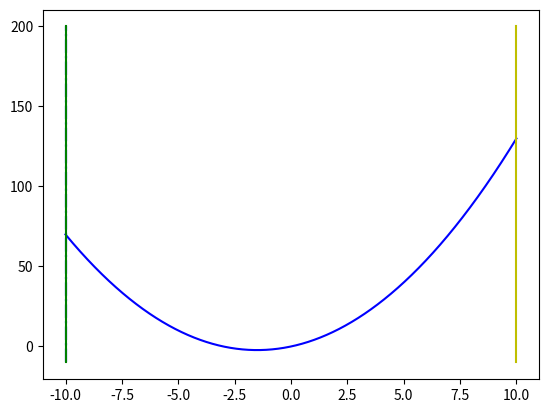

Here is the Python script that generated this plot: (Note: this script raises an exception after producing the figure.)
#!/usr/bin/env python
from matplotlib import pyplot
import numpy, time, random

class Counter:
    '''
    >>> @Counter
    ... def foo():pass
    >>> @Counter
    ... def bar():pass
    >>> foo.count, bar.count
    (0, 0)
    >>> foo()
    >>> foo.count, bar.count
    (1, 0)
    >>> foo()
    >>> foo.count, bar.count
    (2, 0)
    >>> bar()
    >>> foo.count, bar.count
    (2, 1)
    '''
    def __init__(self, func):
        self.count = 0
        self.func = func
    
    def __call__(self, *args, **kwargs):
        self.count += 1
        self.func(*args, **kwargs)


def findmin(func, borders, accuracy):
    delta = accuracy / 3
    a, b = borders
    while b - a > accuracy:
        x = (a + b) / 2
        x1, x2 = x - delta, x + delta
        yield a, b,x1,x2
        fx1, fx2 = func(x1), func(x2)
        if fx1 > fx2:
            a = x1
        elif fx1 < fx2:
            b = x2

def golden_ratio(func, borders, accuracy):
    a, b = borders
    leftGL = (3 - 5**.5)/2
    rightGR = (5**.5 - 1)/2
    x1 = a + leftGL * (b-a)
    x2 = a + rightGR * (b-a)
    yield a,b,x1,x2
    fx1 = func(x1)
    fx2 = func(x2)
    while b - a > accuracy:
        if fx1 > fx2:
            a = x1
            x1 = x2
            fx1 = fx2
            x2 = a + rightGR * (b-a)
            fx2 = func(x2)
        elif fx2 > fx1:
            b = x2
            x2 = x1
            fx2 = fx1
            x1 = a + leftGL * (b-a)
            fx1 = func(x1)
        yield a,b,x1,x2

def fib(n):
    return int((((1+5**.5)/2)**n-((1-5**.5)/2)**n)/5**.5)

def find_fib(borders, accuracy):
    position = 10
    a, b = borders
    x = (a-b)/accuracy
    while fib(position) <= x:
        position *= 2
    return position

def fib_search(func, borders, accuracy):
    N = find_fib(borders, accuracy)
    fibN2, fibN1 = fib(N), fib(N-1)
    fibN  = fibN2 - fibN1
    a,b = borders
    c = (b-a)/fibN2
    x1, x2 = a + fibN * c, a + fibN1 * c
    fx1, fx2 = func(x1), func(x2)
    yield a,b,x1,x2
    while True:
        fibN2, fibN1 = fibN1, fibN
        fibN = fibN2 - fibN1
        c = (b-a)/fibN2
        if fx1 < fx2:
            b = x2
            x2, fx2 = x1, fx1
            x1 = a + fibN * c
            fx1 = func(x1)
        elif fx1 > fx2:
            a = x1
            x1, fx1 = x2, fx2
            x2 = a + fibN1 * c
            fx2 = func(x2)
        yield a, b, x1, x2


if __name__ == '__main__':
    def f(x):
        return x**2 + 3*x

    accuracy = .005
    left, right = -10, 10
    
    step = accuracy / 10 # for drawing 
    arr = numpy.arange(left, right, step)
    # res = pyplot.plot(arr, f(arr))

    pyplot.ion()
    fig = pyplot.figure()
    ax = fig.add_subplot(111)

    line1, = ax.plot(arr, f(arr), 'b-') # Returns a tuple of line objects, thus the comma
    xxx1, = ax.plot((left, left), (-10,200), 'b-.')
    xxx2, = ax.plot((left, left), (-10,200), 'b-.')
    left_border, = ax.plot((left, left), (-10,200), 'g-')
    right_border, = ax.plot((right, right), (-10,200), 'y-')
    for new_left, new_right,x1,x2 in golden_ratio(f, (left, right), accuracy):
        # line1.set_ydata(numpy.sin(x + phase))
        # line2, = ax.plot(x, f(x), 'ro')
        xxx1.set_xdata(x1)
        xxx2.set_xdata(x2)
        left_border.set_xdata(new_left)
        right_border.set_xdata(new_right)
        fig.canvas.draw()
        fig.canvas.flush_events()
        input()
